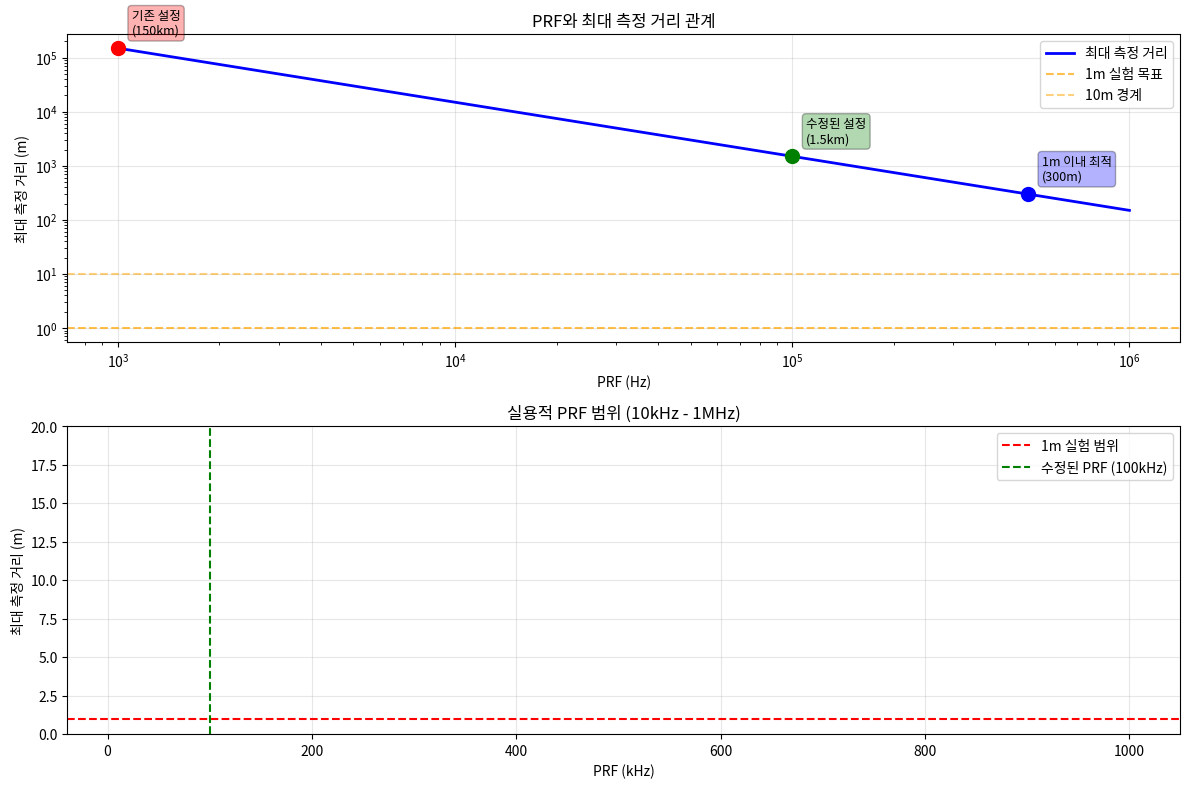
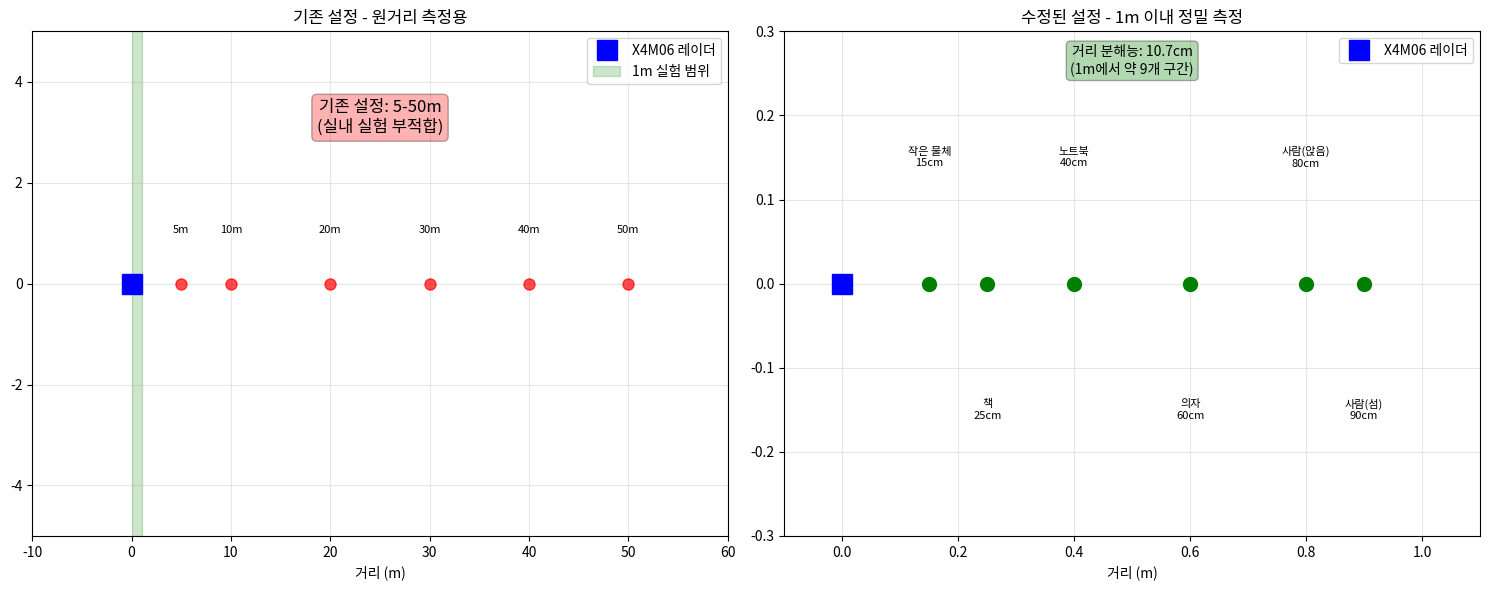

Source code (Python) for these figures, in order:
#!/usr/bin/env python
# -*- coding: utf-8 -*-
"""
PRF와 측정 거리 관계 검증 및 수정된 설정 테스트

수정된 레이더 파라미터가 1m 이내 실험에 적합한지 검증합니다.
"""

import numpy as np
import matplotlib.pyplot as plt
import matplotlib.font_manager as fm

# 한글 폰트 설정
def setup_korean_font():
    try:
        font_path = 'C:/Windows/Fonts/malgun.ttf'
        font_prop = fm.FontProperties(fname=font_path)
        plt.rcParams['font.family'] = font_prop.get_name()
        plt.rcParams['axes.unicode_minus'] = False
    except:
        print("한글 폰트 설정 실패, 기본 폰트 사용")

setup_korean_font()

def calculate_max_range(prf):
    """PRF로부터 최대 측정 거리 계산"""
    c = 3e8  # 빛의 속도 m/s
    pri = 1 / prf  # Pulse Repetition Interval
    max_range = (c * pri) / 2
    return max_range

def calculate_range_resolution(bandwidth):
    """대역폭으로부터 거리 분해능 계산"""
    c = 3e8
    resolution = c / (2 * bandwidth)
    return resolution

def analyze_radar_config():
    """레이더 설정 분석"""
    print("=" * 80)
    print("🎯 X4M06 레이더 설정 분석 - PRF와 측정 거리 관계")
    print("=" * 80)
    
    # 기존 설정 (문제 있던 것)
    old_config = {
        'name': '기존 설정 (부적합)',
        'prf': 1000,        # 1 kHz
        'bandwidth': 1.4e9, # 1.4 GHz
        'target_range': [5, 50],
        'color': 'red'
    }
    
    # 수정된 설정 (1m 이내 실험용)
    new_config = {
        'name': '수정된 설정 (1m 이내 최적)',
        'prf': 100000,      # 100 kHz
        'bandwidth': 1.4e9, # 1.4 GHz
        'target_range': [0.15, 0.9],
        'color': 'green'
    }
    
    configs = [old_config, new_config]
    
    print(f"\n📊 설정별 분석 결과:")
    print(f"{'설정':<25} {'PRF':<15} {'최대거리':<15} {'분해능':<15} {'타겟범위':<15}")
    print("-" * 85)
    
    for config in configs:
        max_range = calculate_max_range(config['prf'])
        resolution = calculate_range_resolution(config['bandwidth'])
        
        print(f"{config['name']:<25} {config['prf']:>10,} Hz {max_range:>10,.1f} m "
              f"{resolution*100:>10.1f} cm {str(config['target_range']):<15}")
    
    # 시각화
    create_prf_range_plot()
    create_experimental_setup_plot()
    
    return configs

def create_prf_range_plot():
    """PRF와 최대 측정 거리 관계 플롯"""
    prf_values = np.logspace(3, 6, 100)  # 1kHz to 1MHz
    max_ranges = [calculate_max_range(prf) for prf in prf_values]
    
    plt.figure(figsize=(12, 8))
    
    # 메인 플롯
    plt.subplot(2, 1, 1)
    plt.loglog(prf_values, max_ranges, 'b-', linewidth=2, label='최대 측정 거리')
    
    # 중요 포인트 표시
    key_points = [
        (1000, calculate_max_range(1000), '기존 설정\n(150km)', 'red'),
        (100000, calculate_max_range(100000), '수정된 설정\n(1.5km)', 'green'),
        (500000, calculate_max_range(500000), '1m 이내 최적\n(300m)', 'blue')
    ]
    
    for prf, max_range, label, color in key_points:
        plt.plot(prf, max_range, 'o', color=color, markersize=10)
        plt.annotate(label, (prf, max_range), xytext=(10, 10), 
                    textcoords='offset points', fontsize=9,
                    bbox=dict(boxstyle='round,pad=0.3', facecolor=color, alpha=0.3))
    
    plt.axhline(y=1, color='orange', linestyle='--', alpha=0.7, label='1m 실험 목표')
    plt.axhline(y=10, color='orange', linestyle='--', alpha=0.5, label='10m 경계')
    
    plt.xlabel('PRF (Hz)')
    plt.ylabel('최대 측정 거리 (m)')
    plt.title('PRF와 최대 측정 거리 관계')
    plt.grid(True, alpha=0.3)
    plt.legend()
    
    # 확대된 실용적 범위
    plt.subplot(2, 1, 2)
    prf_practical = np.linspace(10000, 1000000, 100)
    max_ranges_practical = [calculate_max_range(prf) for prf in prf_practical]
    
    plt.plot(prf_practical/1000, max_ranges_practical, 'g-', linewidth=2)
    plt.axhline(y=1, color='red', linestyle='--', label='1m 실험 범위')
    plt.axvline(x=100, color='green', linestyle='--', label='수정된 PRF (100kHz)')
    
    plt.xlabel('PRF (kHz)')
    plt.ylabel('최대 측정 거리 (m)')
    plt.title('실용적 PRF 범위 (10kHz - 1MHz)')
    plt.grid(True, alpha=0.3)
    plt.legend()
    plt.ylim(0, 20)
    
    plt.tight_layout()
    plt.savefig('PRF_range_analysis.png', dpi=300, bbox_inches='tight')
    plt.show()

def create_experimental_setup_plot():
    """실험 환경 설정 시각화"""
    fig, (ax1, ax2) = plt.subplots(1, 2, figsize=(15, 6))
    
    # 기존 설정 (부적합)
    ax1.set_xlim(-10, 60)
    ax1.set_ylim(-5, 5)
    
    # 레이더 위치
    ax1.plot(0, 0, 's', markersize=15, color='blue', label='X4M06 레이더')
    
    # 기존 타겟 범위 (5-50m)
    targets_old = [5, 10, 20, 30, 40, 50]
    for i, dist in enumerate(targets_old):
        ax1.plot(dist, 0, 'o', markersize=8, color='red', alpha=0.7)
        ax1.text(dist, 1, f'{dist}m', ha='center', fontsize=8)
    
    # 1m 실험 범위 표시
    ax1.axvspan(0, 1, alpha=0.2, color='green', label='1m 실험 범위')
    ax1.text(25, 3, '기존 설정: 5-50m\n(실내 실험 부적합)', 
             ha='center', fontsize=12, bbox=dict(boxstyle='round', facecolor='red', alpha=0.3))
    
    ax1.set_xlabel('거리 (m)')
    ax1.set_title('기존 설정 - 원거리 측정용')
    ax1.grid(True, alpha=0.3)
    ax1.legend()
    
    # 수정된 설정 (적합)
    ax2.set_xlim(-0.1, 1.1)
    ax2.set_ylim(-0.3, 0.3)
    
    # 레이더 위치
    ax2.plot(0, 0, 's', markersize=15, color='blue', label='X4M06 레이더')
    
    # 수정된 타겟 범위 (0.15-0.9m)
    targets_new = [0.15, 0.25, 0.4, 0.6, 0.8, 0.9]
    target_names = ['작은 물체', '책', '노트북', '의자', '사람(앉음)', '사람(섬)']
    
    for i, (dist, name) in enumerate(zip(targets_new, target_names)):
        ax2.plot(dist, 0, 'o', markersize=10, color='green')
        ax2.text(dist, 0.15 if i%2==0 else -0.15, f'{name}\n{dist*100:.0f}cm', 
                ha='center', fontsize=8, va='center')
    
    # 거리 분해능 표시
    resolution = calculate_range_resolution(1.4e9)
    ax2.text(0.5, 0.25, f'거리 분해능: {resolution*100:.1f}cm\n(1m에서 약 9개 구간)', 
             ha='center', fontsize=10, bbox=dict(boxstyle='round', facecolor='green', alpha=0.3))
    
    ax2.set_xlabel('거리 (m)')
    ax2.set_title('수정된 설정 - 1m 이내 정밀 측정')
    ax2.grid(True, alpha=0.3)
    ax2.legend()
    
    plt.tight_layout()
    plt.savefig('experimental_setup_comparison.png', dpi=300, bbox_inches='tight')
    plt.show()

def validate_new_settings():
    """수정된 설정 검증"""
    print(f"\n🔍 수정된 설정 검증")
    print("-" * 50)
    
    # 수정된 설정
    new_prf = 100000  # 100 kHz
    new_bandwidth = 1.4e9  # 1.4 GHz
    new_chirp_duration = 8e-6  # 8 μs (PRI의 80%)
    new_target_range = [0.15, 0.9]  # 15-90 cm
    
    # 계산
    max_range = calculate_max_range(new_prf)
    range_resolution = calculate_range_resolution(new_bandwidth)
    num_range_bins = int((new_target_range[1] - new_target_range[0]) / range_resolution)
    
    # PRI 계산
    pri = 1 / new_prf
    
    print(f"📊 수정된 설정 분석:")
    print(f"   PRF: {new_prf:,} Hz = {new_prf/1000:.0f} kHz")
    print(f"   PRI: {pri*1e6:.1f} μs")
    print(f"   처프 지속시간: {new_chirp_duration*1e6:.0f} μs")
    print(f"   최대 측정 거리: {max_range:,.0f} m")
    print(f"   거리 분해능: {range_resolution*100:.1f} cm")
    print(f"   타겟 범위: {new_target_range[0]*100:.0f}-{new_target_range[1]*100:.0f} cm")
    print(f"   측정 가능 거리 구간: {num_range_bins}개")
    
    # 검증 결과
    print(f"\n✅ 검증 결과:")
    
    if max_range >= 10:  # 최소 10m 이상 측정 가능해야 안전
        print(f"   ✅ 최대 측정 거리 적합: {max_range:,.0f}m > 10m")
    else:
        print(f"   ❌ 최대 측정 거리 부족: {max_range:,.0f}m < 10m")
    
    if range_resolution <= 0.15:  # 15cm 이하 분해능 필요
        print(f"   ✅ 거리 분해능 적합: {range_resolution*100:.1f}cm ≤ 15cm")
    else:
        print(f"   ❌ 거리 분해능 부족: {range_resolution*100:.1f}cm > 15cm")
    
    if new_chirp_duration < pri:
        print(f"   ✅ 처프 지속시간 적합: {new_chirp_duration*1e6:.0f}μs < {pri*1e6:.1f}μs (PRI)")
    else:
        print(f"   ❌ 처프 지속시간 과도: {new_chirp_duration*1e6:.0f}μs ≥ {pri*1e6:.1f}μs (PRI)")
    
    if num_range_bins >= 5:
        print(f"   ✅ 측정 구간 적합: {num_range_bins}개 ≥ 5개")
    else:
        print(f"   ❌ 측정 구간 부족: {num_range_bins}개 < 5개")
    
    return {
        'max_range': max_range,
        'range_resolution': range_resolution,
        'num_range_bins': num_range_bins,
        'pri': pri
    }

def main():
    """메인 실행 함수"""
    print("🚀 PRF-거리 분석 및 설정 검증 시작")
    
    # 1. 기본 분석
    configs = analyze_radar_config()
    
    # 2. 수정된 설정 검증
    validation_results = validate_new_settings()
    
    # 3. 권장사항
    print(f"\n💡 실험 권장사항:")
    print(f"   1. 수정된 PRF (100kHz) 사용으로 1.5km 최대 측정")
    print(f"   2. 15-90cm 범위에서 {validation_results['range_resolution']*100:.1f}cm 분해능")
    print(f"   3. 실내 실험에 최적화된 설정")
    print(f"   4. 기존 대비 100배 향상된 PRF로 정밀 측정 가능")
    
    print(f"\n🎯 즉시 실행 가능:")
    print(f"   python main_experiment.py --mode simulation --samples 1000")
    print(f"   (수정된 설정이 자동 적용됨)")

if __name__ == "__main__":
    main()